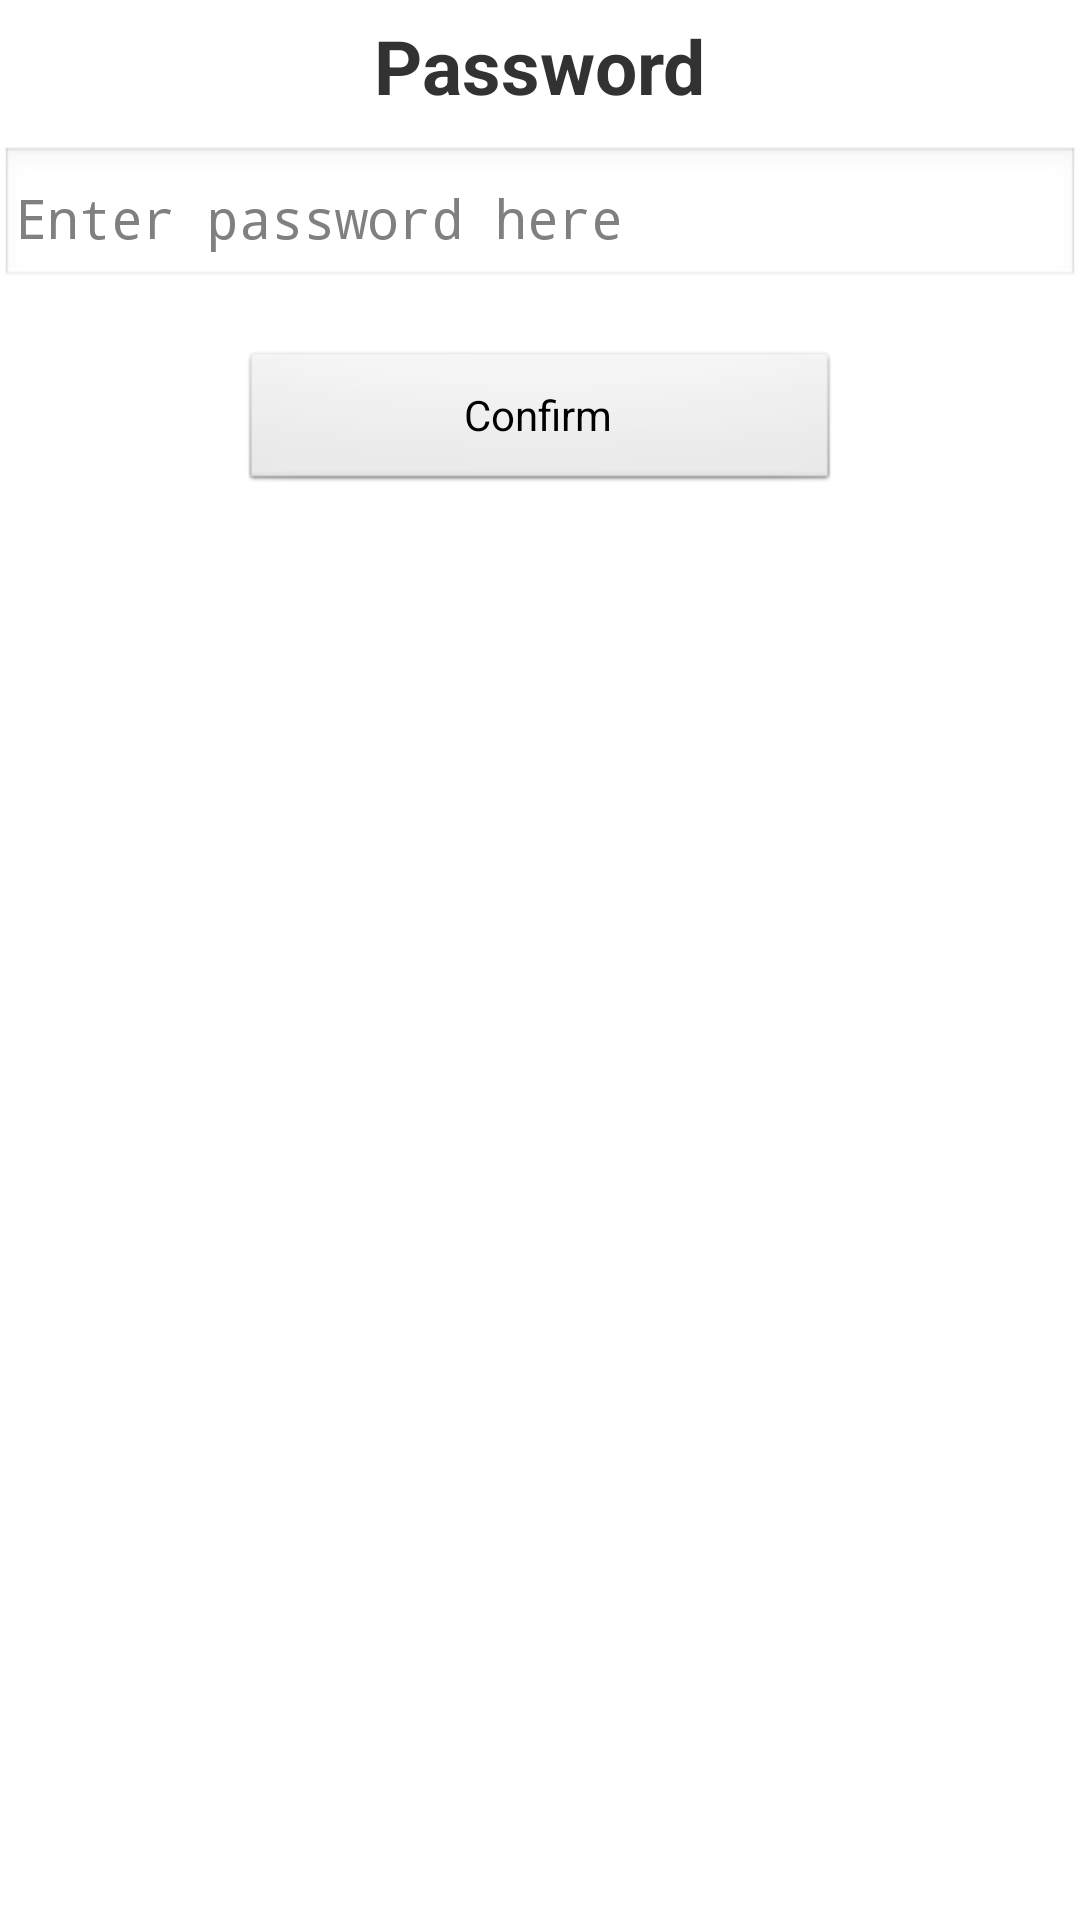

Reconstruct the res/layout file that produces this screen, plus the resources it refers to.
<!-- AndroidManifest.xml: application theme AppTheme -->
<!-- res/layout/dialogue_password.xml -->
<?xml version="1.0" encoding="utf-8"?>
<LinearLayout
    xmlns:android="http://schemas.android.com/apk/res/android"
    android:layout_width="match_parent"
    android:orientation="vertical"
    android:layout_height="match_parent">

    <TextView
        android:id="@+id/Password_title"
        android:layout_width="wrap_content"
        android:layout_height="wrap_content"
        android:text="@string/password"
        android:textStyle="bold"
        android:textSize="25sp"
        android:layout_marginTop="5dp"
        android:layout_gravity="center" />

    <EditText
        android:id="@+id/editTextTextPassword"
        android:layout_width="match_parent"
        android:layout_height="wrap_content"
        android:hint="@string/enter_password_here"
        android:autofillHints=""
        android:layout_marginTop="10dp"
        android:padding="5dp"
        android:ems="10"
        android:inputType="textPassword" />

    <Button
        android:id="@+id/confirm_button"
        android:layout_gravity="center"
        android:layout_width="200dp"
        android:layout_marginTop="20dp"
        android:layout_height="wrap_content"
        android:text="@string/confirm" />
</LinearLayout>
<!-- resources referenced by this layout -->
<resources>
  <string name="confirm">Confirm</string>
  <string name="enter_password_here">Enter password here</string>
  <string name="password">Password</string>
  <style name="AppTheme" parent="AppBaseTheme">
      
    </style>
  <style name="AppBaseTheme" parent="android:Theme.Light.NoTitleBar">
      
    </style>
</resources>
